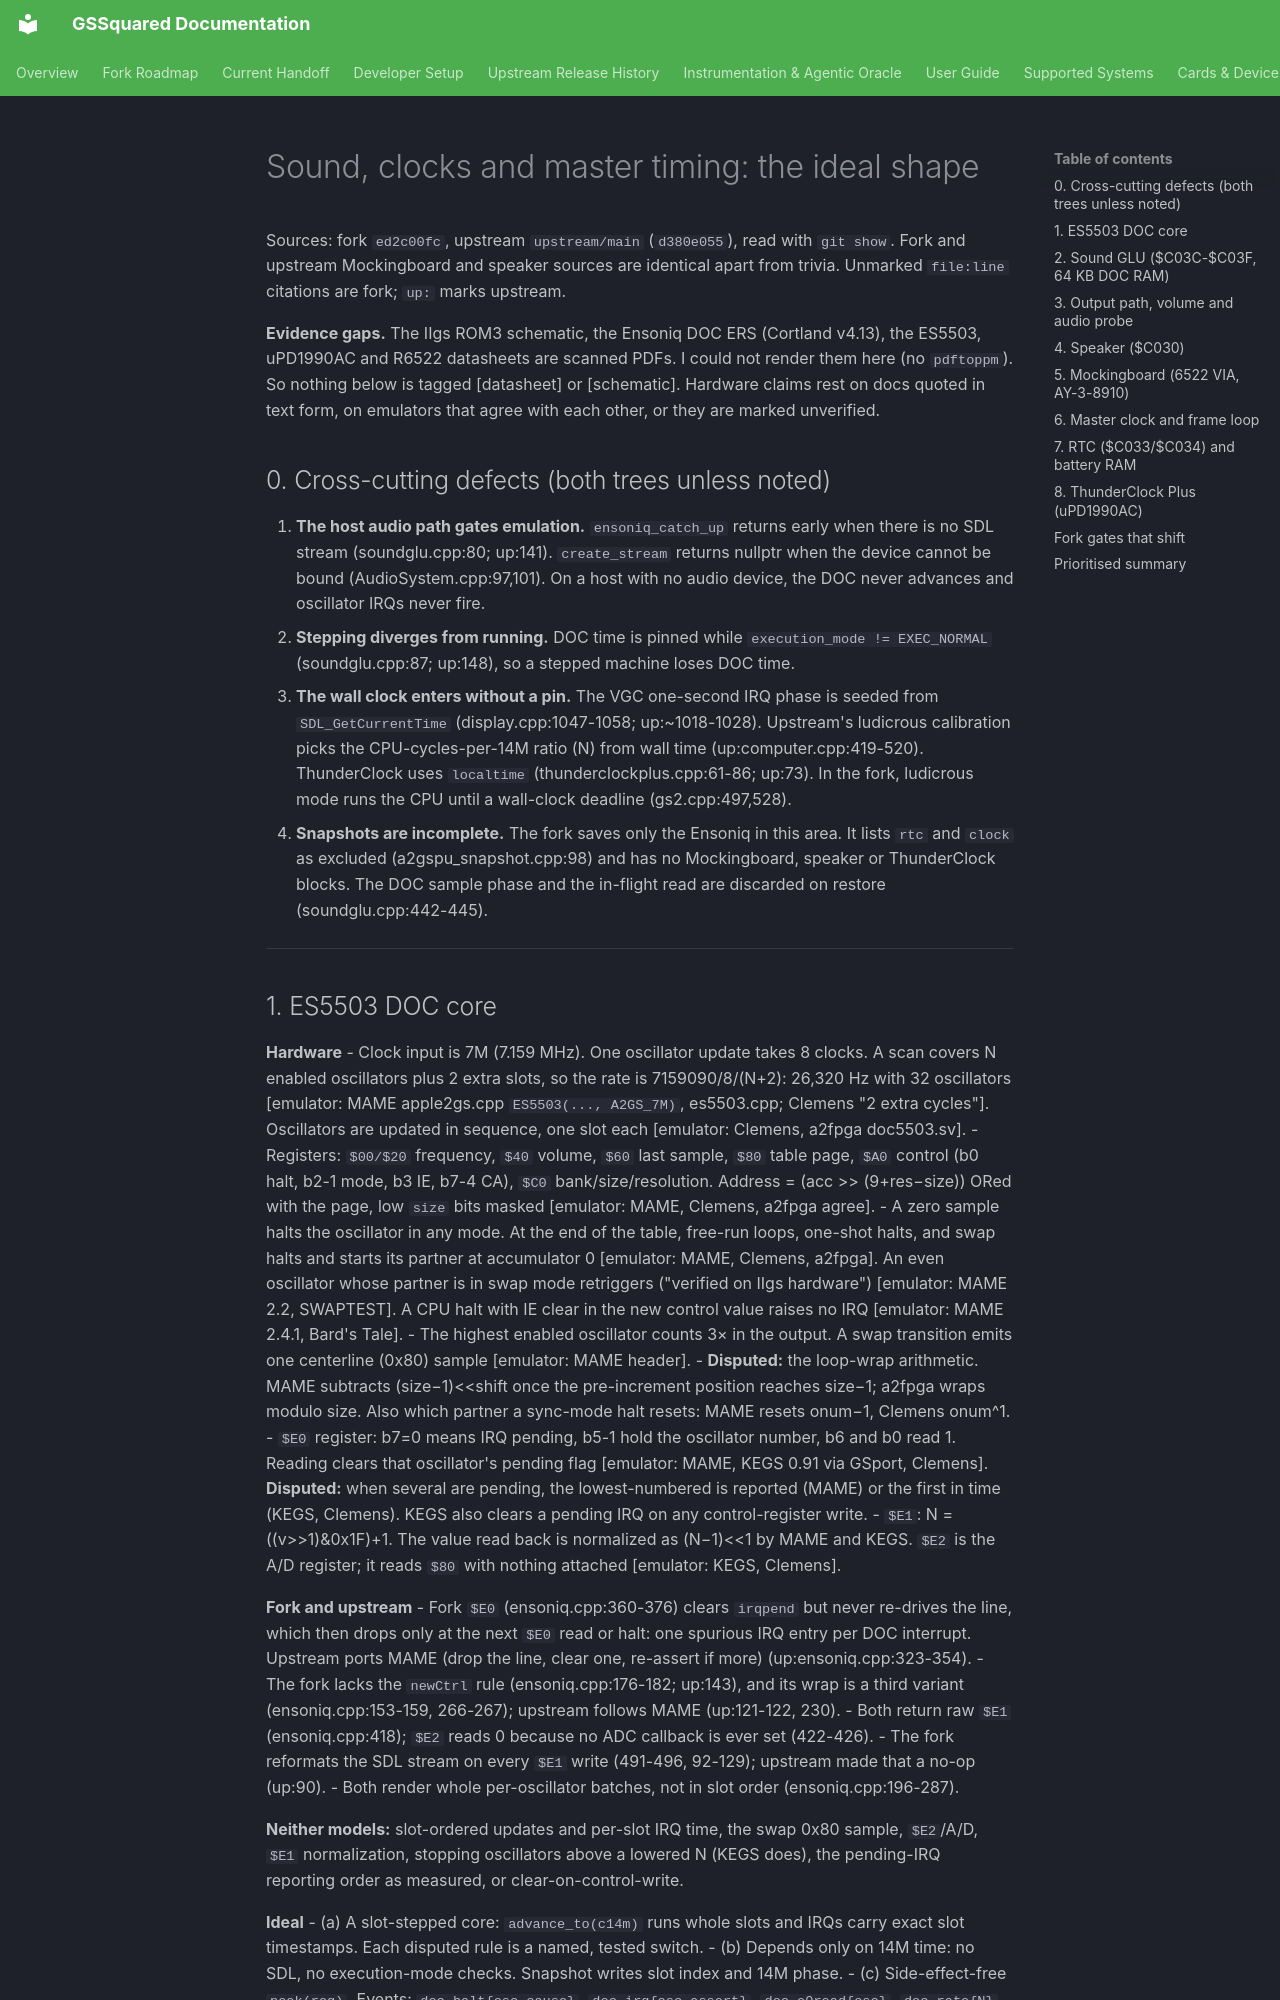

repository: BradHawthorne/gssquared · page: fidelity/sound_time/index.html · generator: mkdocs

# Sound, clocks and master timing: the ideal shape

Sources: fork `ed2c00fc`, upstream `upstream/main` (`d380e055`), read with `git show`. Fork and upstream Mockingboard and speaker sources are identical apart from trivia. Unmarked `file:line` citations are fork; `up:` marks upstream.

**Evidence gaps.** The IIgs ROM3 schematic, the Ensoniq DOC ERS (Cortland v4.13), the ES5503, uPD1990AC and R6522 datasheets are scanned PDFs. I could not render them here (no `pdftoppm`). So nothing below is tagged [datasheet] or [schematic]. Hardware claims rest on docs quoted in text form, on emulators that agree with each other, or they are marked unverified.

## 0. Cross-cutting defects (both trees unless noted)

1. **The host audio path gates emulation.** `ensoniq_catch_up` returns early when there is no SDL stream (soundglu.cpp:80; up:141). `create_stream` returns nullptr when the device cannot be bound (AudioSystem.cpp:97,101). On a host with no audio device, the DOC never advances and oscillator IRQs never fire.
2. **Stepping diverges from running.** DOC time is pinned while `execution_mode != EXEC_NORMAL` (soundglu.cpp:87; up:148), so a stepped machine loses DOC time.
3. **The wall clock enters without a pin.** The VGC one-second IRQ phase is seeded from `SDL_GetCurrentTime` (display.cpp:1047-1058; up:~1018-1028). Upstream's ludicrous calibration picks the CPU-cycles-per-14M ratio (N) from wall time (up:computer.cpp:419-520). ThunderClock uses `localtime` (thunderclockplus.cpp:61-86; up:73). In the fork, ludicrous mode runs the CPU until a wall-clock deadline (gs2.cpp:497,528).
4. **Snapshots are incomplete.** The fork saves only the Ensoniq in this area. It lists `rtc` and `clock` as excluded (a2gspu_snapshot.cpp:98) and has no Mockingboard, speaker or ThunderClock blocks. The DOC sample phase and the in-flight read are discarded on restore (soundglu.cpp:442-445).

---
